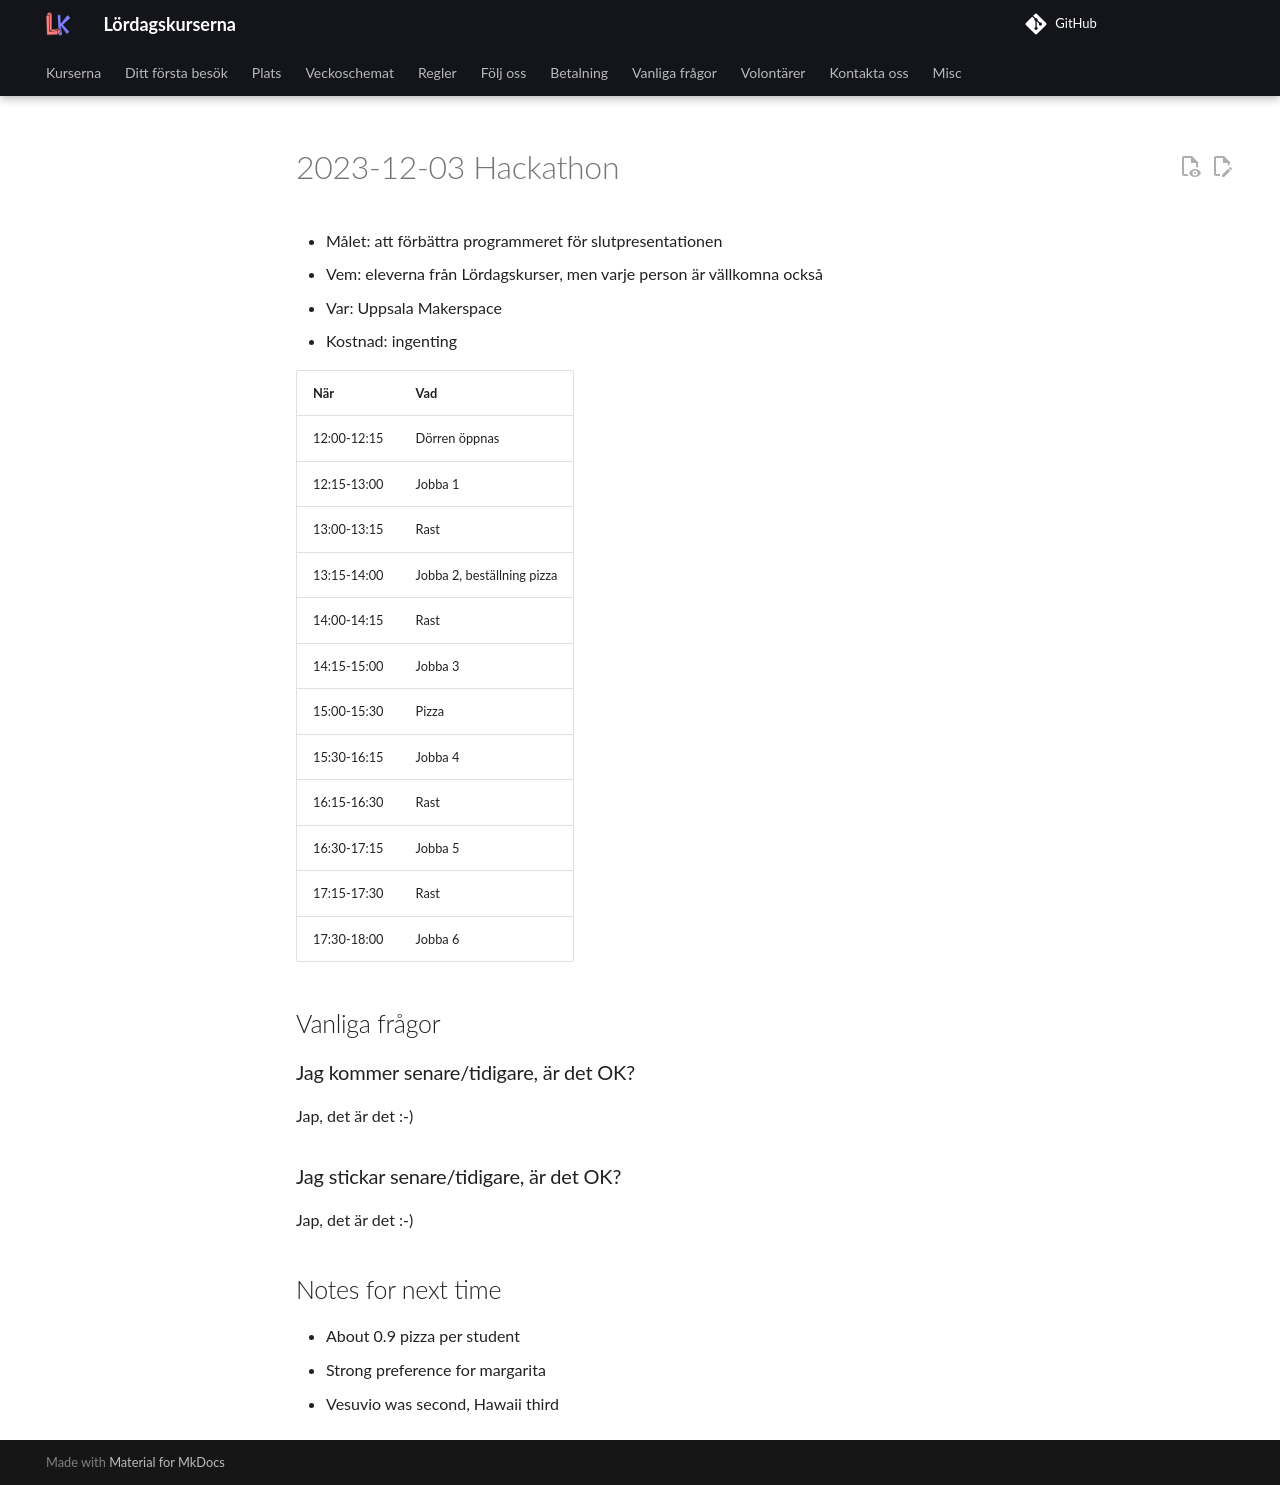

repository: uppsala-makerspace/loerdagskurser · page: verksamheter/20231203_hackathon/index.html · generator: jekyll

# 2023-12-03 Hackathon

* Målet: att förbättra programmeret för slutpresentationen
* Vem: eleverna från Lördagskurser, men varje person är vällkomna också
* Var: Uppsala Makerspace
* Kostnad: ingenting

När        |Vad
-----------|----------------------------
12:00-12:15|Dörren öppnas
12:15-13:00|Jobba 1
13:00-13:15|Rast
13:15-14:00|Jobba 2, beställning pizza
14:00-14:15|Rast
14:15-15:00|Jobba 3
15:00-15:30|Pizza
15:30-16:15|Jobba 4
16:15-16:30|Rast
16:30-17:15|Jobba 5
17:15-17:30|Rast
17:30-18:00|Jobba 6

## Vanliga frågor

### Jag kommer senare/tidigare, är det OK?

Jap, det är det :-)

### Jag stickar senare/tidigare, är det OK?

Jap, det är det :-)

## Notes for next time

* About 0.9 pizza per student
* Strong preference for margarita
* Vesuvio was second, Hawaii third
